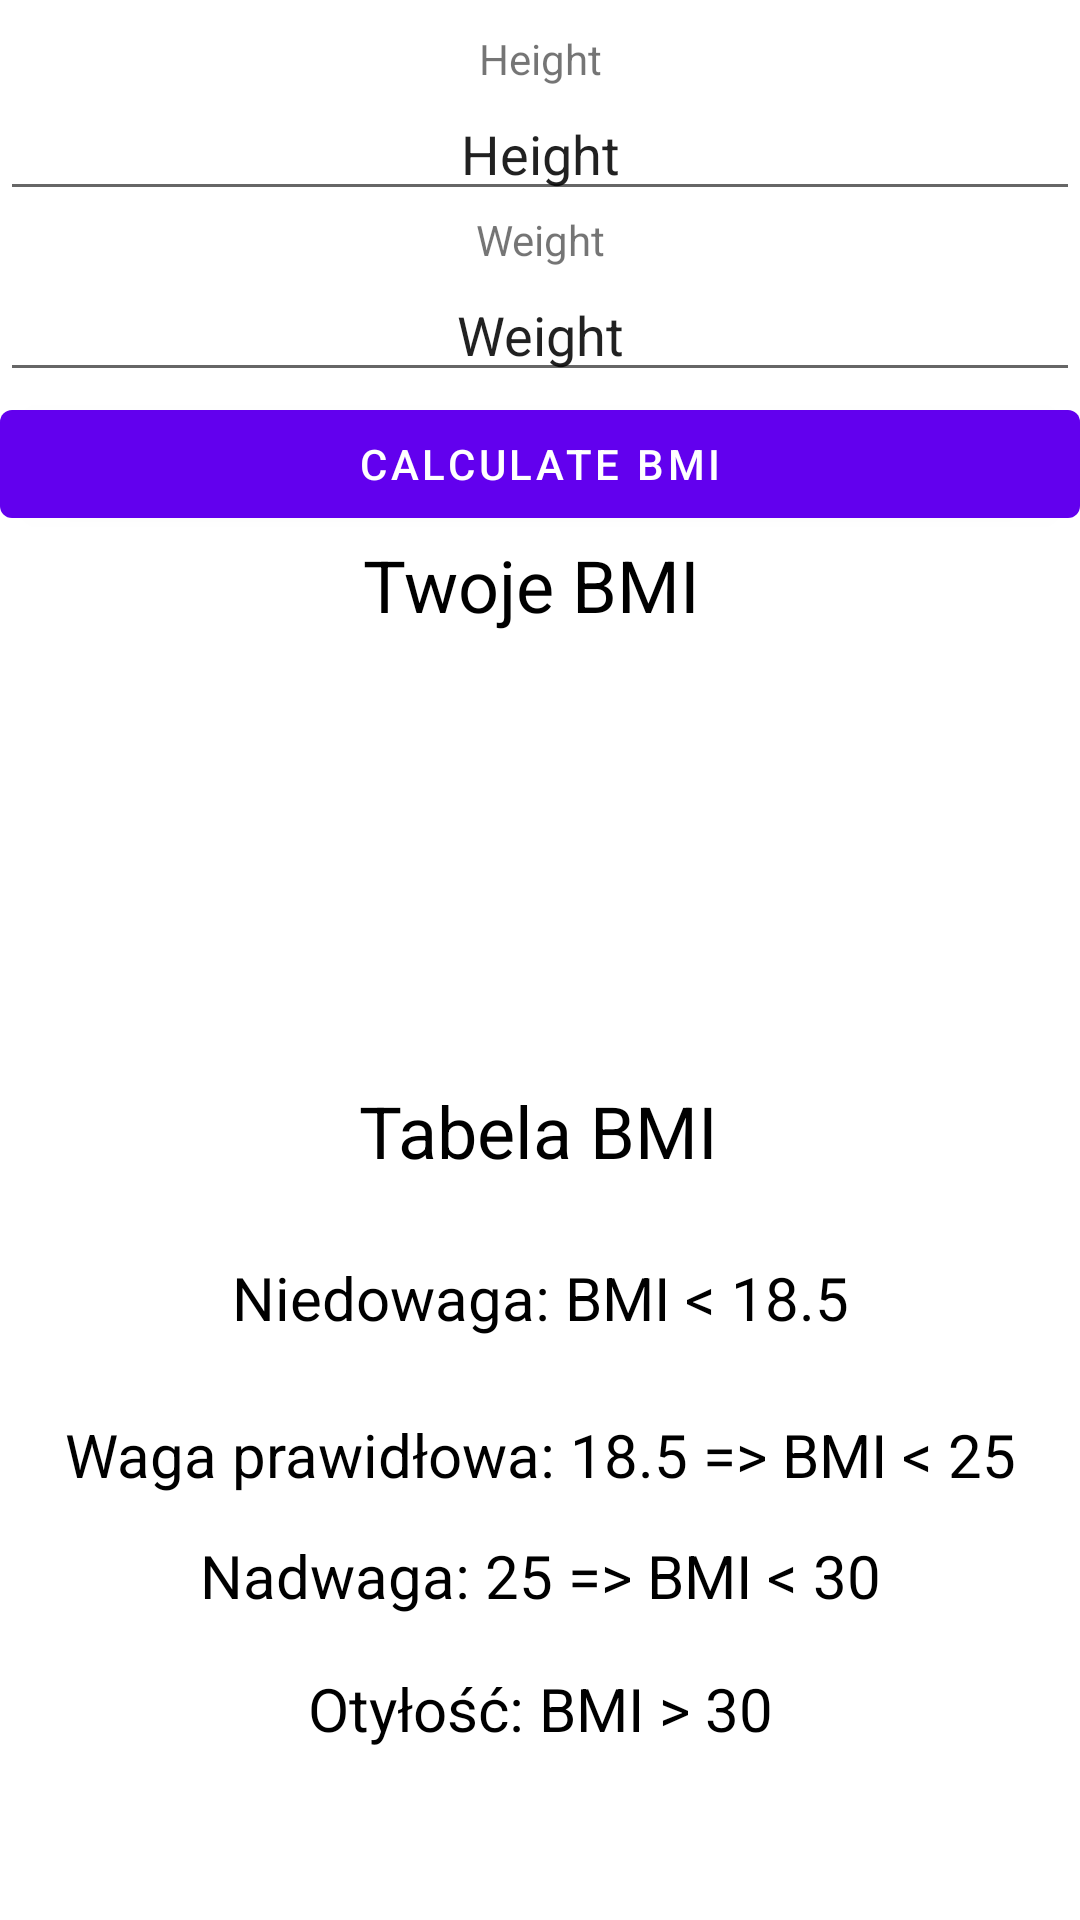

Produce the Android XML layout that renders to this screen, including the resource entries it uses.
<!-- AndroidManifest.xml: application theme AppTheme -->
<!-- res/layout/fragment_bmi.xml -->
<?xml version="1.0" encoding="utf-8"?>
<LinearLayout xmlns:android="http://schemas.android.com/apk/res/android"
    xmlns:app="http://schemas.android.com/apk/res-auto"
    xmlns:tools="http://schemas.android.com/tools"
    android:orientation="vertical" android:layout_width="match_parent"
    android:layout_height="match_parent">

    <RadioGroup
        android:layout_width="match_parent"
        android:layout_height="wrap_content"/>

    <TextView
        android:id="@+id/text_height_bmi"
        android:layout_width="match_parent"
        android:layout_height="wrap_content"
        android:paddingTop="10dp"
        android:text="Height"
        android:textAlignment="center" />

    <EditText
        android:id="@+id/height_bmi"
        android:layout_width="match_parent"
        android:layout_height="wrap_content"
        android:ems="10"
        android:inputType="numberDecimal"
        android:text="Height"
        android:textAlignment="center" />

    <TextView
        android:id="@+id/text_weight_bmi"
        android:layout_width="match_parent"
        android:layout_height="wrap_content"
        android:text="Weight"
        android:textAlignment="center" />

    <EditText
        android:id="@+id/weight_bmi"
        android:layout_width="match_parent"
        android:layout_height="wrap_content"
        android:ems="10"
        android:inputType="numberDecimal"
        android:text="Weight"
        android:textAlignment="center" />

    <Button
        android:id="@+id/button_calc_bmi"
        android:layout_width="match_parent"
        android:layout_height="wrap_content"
        android:text="Calculate BMI" />

    <androidx.constraintlayout.widget.ConstraintLayout
        android:layout_width="match_parent"
        android:layout_height="match_parent">

        <TextView
            android:id="@+id/textView"
            android:layout_width="0dp"
            android:layout_height="53dp"
            android:text="Twoje BMI "
            android:textAlignment="center"
            android:textColor="@android:color/background_dark"
            android:textSize="24sp"
            app:layout_constraintEnd_toEndOf="parent"
            app:layout_constraintStart_toStartOf="parent"
            app:layout_constraintTop_toTopOf="parent" />

        <TextView
            android:id="@+id/bmi_result"
            android:layout_width="2dp"
            android:layout_height="26dp"
            android:textColor="@android:color/background_dark"
            android:textSize="20sp"
            app:layout_constraintBottom_toBottomOf="parent"
            app:layout_constraintEnd_toEndOf="parent"
            app:layout_constraintHorizontal_bias="0.501"
            app:layout_constraintStart_toStartOf="parent"
            app:layout_constraintTop_toBottomOf="@+id/textView"
            app:layout_constraintVertical_bias="0.0" />

        <TextView
            android:id="@+id/textView3"
            android:layout_width="wrap_content"
            android:layout_height="wrap_content"
            android:text="Tabela BMI"
            android:textColor="@android:color/background_dark"
            android:textSize="24sp"
            app:layout_constraintBottom_toBottomOf="parent"
            app:layout_constraintEnd_toEndOf="parent"
            app:layout_constraintHorizontal_bias="0.498"
            app:layout_constraintStart_toStartOf="parent"
            app:layout_constraintTop_toTopOf="@+id/bmi_result_text"
            app:layout_constraintVertical_bias="0.24" />

        <TextView
            android:id="@+id/textView4"
            android:layout_width="wrap_content"
            android:layout_height="wrap_content"
            android:layout_marginTop="24dp"
            android:text="@string/bmi17"
            android:textColor="@android:color/background_dark"
            android:textSize="20sp"
            app:layout_constraintBottom_toBottomOf="parent"
            app:layout_constraintEnd_toEndOf="parent"
            app:layout_constraintStart_toStartOf="parent"
            app:layout_constraintTop_toBottomOf="@+id/textView3"
            app:layout_constraintVertical_bias="0.011" />

        <TextView
            android:id="@+id/textView5"
            android:layout_width="wrap_content"
            android:layout_height="wrap_content"
            android:text="@string/bmi18"
            android:textColor="@android:color/background_dark"
            android:textSize="20sp"
            app:layout_constraintBottom_toBottomOf="parent"
            app:layout_constraintEnd_toEndOf="parent"
            app:layout_constraintStart_toStartOf="parent"
            app:layout_constraintTop_toBottomOf="@+id/textView4"
            app:layout_constraintVertical_bias="0.151" />

        <TextView
            android:id="@+id/textView6"
            android:layout_width="wrap_content"
            android:layout_height="wrap_content"
            android:text="@string/bmi25"
            android:textColor="@android:color/background_dark"
            android:textSize="20sp"
            app:layout_constraintBottom_toBottomOf="parent"
            app:layout_constraintEnd_toEndOf="parent"
            app:layout_constraintStart_toStartOf="parent"
            app:layout_constraintTop_toBottomOf="@+id/textView5"
            app:layout_constraintVertical_bias="0.117" />

        <TextView
            android:id="@+id/textView7"
            android:layout_width="wrap_content"
            android:layout_height="wrap_content"
            android:text="@string/bmi30"
            android:textColor="@android:color/background_dark"
            android:textSize="20sp"
            app:layout_constraintBottom_toBottomOf="parent"
            app:layout_constraintEnd_toEndOf="parent"
            app:layout_constraintStart_toStartOf="parent"
            app:layout_constraintTop_toBottomOf="@+id/textView6"
            app:layout_constraintVertical_bias="0.232" />

        <TextView
            android:id="@+id/bmi_result_text"
            android:layout_width="wrap_content"
            android:layout_height="wrap_content"
            android:textColor="@android:color/background_dark"
            android:textSize="20sp"
            app:layout_constraintBottom_toBottomOf="parent"
            app:layout_constraintEnd_toEndOf="parent"
            app:layout_constraintHorizontal_bias="0.501"
            app:layout_constraintStart_toStartOf="parent"
            app:layout_constraintTop_toBottomOf="@+id/bmi_result"
            app:layout_constraintVertical_bias="0.07" />
    </androidx.constraintlayout.widget.ConstraintLayout>

</LinearLayout>
<!-- resources referenced by this layout -->
<resources>
  <string name="bmi17">Niedowaga: BMI \u003C 18.5 </string>
  <string name="bmi18">Waga prawidłowa: 18.5 =\u003E BMI \u003C 25</string>
  <string name="bmi25">Nadwaga: 25 =&gt; BMI \u003C 30</string>
  <string name="bmi30">Otyłość: BMI \u003E 30</string>
  <style name="AppTheme" parent="Theme.MaterialComponents.Light.NoActionBar">
          
          <item name="colorPrimary">@color/colorPrimary</item>
          <item name="colorPrimaryDark">@color/colorPrimaryDark</item>
          <item name="colorAccent">@color/colorAccent</item>
          
  
      </style>
  <!-- not gathered from this repository: default colours our renderer supplied (Android Studio template values) -->
  <color name="colorPrimary">#FF6200EE</color>
  <color name="colorPrimaryDark">#FF3700B3</color>
  <color name="colorAccent">#FF03DAC5</color>
</resources>
